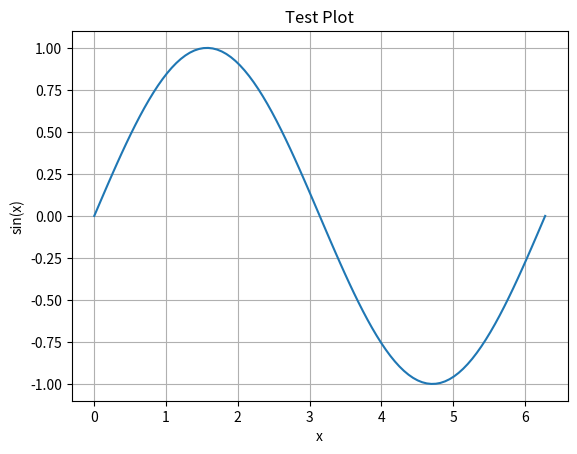

Reproduce this figure in Python.
import matplotlib.pyplot as plt
import numpy as np

x = np.linspace(0, 2 * np.pi, 100)
y = np.sin(x)

plt.plot(x, y)
plt.title("Test Plot")
plt.xlabel("x")
plt.ylabel("sin(x)")
plt.grid(True)
plt.show()
plt.savefig("output.png")
